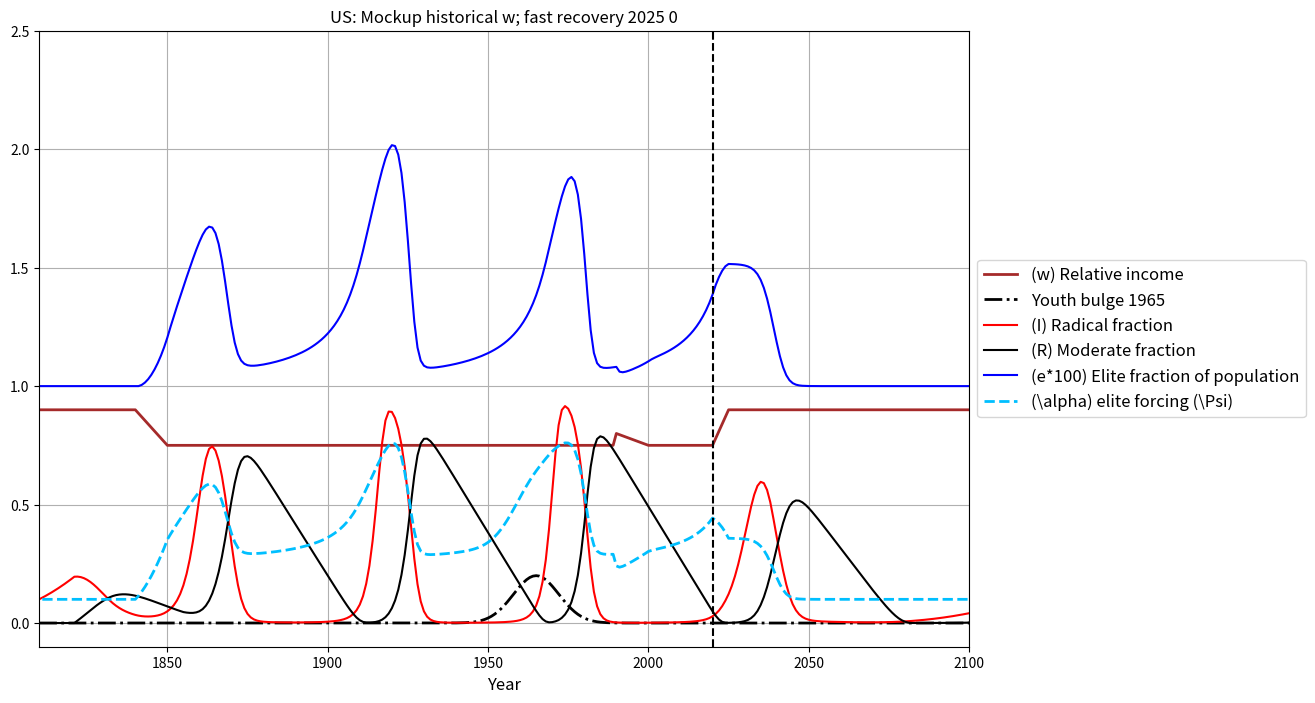
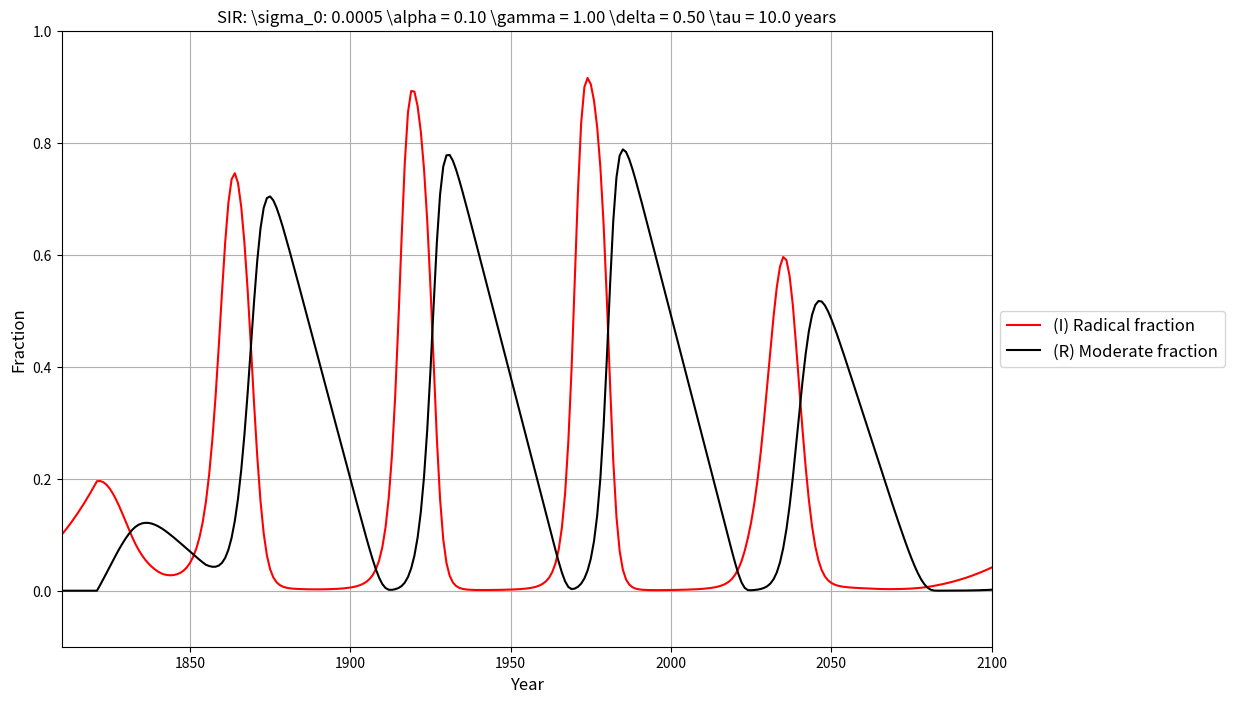

Source code (Python) for these figures, in order:
import numpy as np
import matplotlib.pyplot as plt

# Enable DST forcing on SIR model
enable_DST = 1

# Initialize S0, I0, R0, and SIR_parms with starting values
T_ages = 45
initial_fraction = 1 / T_ages

S0 = np.tile(initial_fraction * 0.9, (T_ages, 60))
I0 = np.tile(initial_fraction * 0.1, (T_ages, 60))
R0 = np.tile(initial_fraction * 0.0, (T_ages, 60))
SIR_parms = np.array([0])  # Example starting parameter

show_SIR_variation = 0
if show_SIR_variation:
    SIR_increment = 5
    SIR_starts = np.arange(SIR_parms[0], S0.shape[1], SIR_increment)
else:
    SIR_increment = 0
    SIR_starts = [SIR_parms[0]]

pt_original = 0
force_one_percent_elites = 1
if pt_original:
    force_one_percent_elites = 0

qin_transitions = 0
display_SIR_data = 1
if enable_DST == 0:
    display_SIR_data = 1

ls = '-'
ls_psi = '--'
lw_psi = 2
add_title = 1

# US transitions and parameters
YB_year = 1965
age_factor = 0.2

w_0 = 0.90
w_m = 0.75

transitions = np.array([
    [1810, w_0], [1840, w_0], [1850, w_m], [1990, w_m],
    [1910, w_m], [1940, w_0], [1970, w_0], [2000, w_m],
    [2020, w_m], [2025, w_0], [2100, w_0]
])

tag = 'US: Mockup historical w; fast recovery 2025'

# Interpolating relative income
period = np.arange(transitions[0, 0], transitions[-1, 0] + 1)
w = np.interp(period, transitions[:, 0], transitions[:, 1], left=w_0, right=w_0)

# Reporting the transitions
for i in range(1, transitions.shape[0]):
    eyr = transitions[i, 0]
    syr = transitions[i - 1, 0]
    delta_t = eyr - syr
    print(f'{int(syr)}-{int(eyr)}: {int(delta_t)} years {100 * (transitions[i, 1] - transitions[i - 1, 1]) / delta_t:.1f}%')

# Radicalization parameters
if force_one_percent_elites:
    elit_0 = 0.01
    max_elit = 0.03
    elit_1 = elit_0
    eps_factor = (1 - w_0) / elit_0
else:
    elit_0 = 0.5
    max_elit = 0.6
    elit_1 = 0.5
    eps_factor = 10 * elit_0

mu = 0.3
a_w = 1.0
a_e = 0.5

scale = 100
mu /= scale
a_e *= 100

if not enable_DST:
    a_w = 0.0
    a_e = 0.0
    YB_year = 0.0

# Base SIR model parameters
sigma_0 = 0.0005
a_0 = 0.1
a_max = 1
gamma = 1
delta = 0.5
tau = 10

T_ages = 45
t_ages = 45

I_0 = 0.1
R_0 = 0.0

YB_A20 = np.zeros(len(period))
if YB_year:
    YB_A20 = age_factor * np.exp(-((period - YB_year) ** 2) / 10**2)

elit = np.full(len(period), np.nan)
elit[0] = elit_1
epsln = np.full(len(period), np.nan)
epsln[0] = eps_factor * (1 - w[0]) / elit[0]

S = np.zeros((T_ages, len(period)))
S[:, 0] = (1 - I_0 - R_0) / t_ages
I = np.zeros((T_ages, len(period)))
I[:, 0] = I_0 / t_ages
R = np.zeros((T_ages, len(period)))
R[:, 0] = R_0 / t_ages

# Display colors
brown = '#A52A2A'
nice_green = '#00BFFF'

# Adjust figure size
fig1, ax1 = plt.subplots(figsize=(12, 8))
fig2, ax2 = plt.subplots(figsize=(12, 8))

for y_i in SIR_starts:
    S[:, 0] = S0[:, y_i]
    I[:, 0] = I0[:, y_i]
    R[:, 0] = R0[:, y_i]

    S_sum = np.full(len(period), np.nan)
    I_sum = np.full(len(period), np.nan)
    R_sum = np.full(len(period), np.nan)
    alpha_rec = np.full(len(period), np.nan)

    if not pt_original:
        R_sum[0] = np.sum(R[:, 0])
    
    S_sum[0] = np.sum(S[:, 0])
    I_sum[0] = np.sum(I[:, 0])
    R_sum[0] = np.sum(R[:, 0])

    for t in range(len(period) - 1):
        t1 = t + 1
        if pt_original:
            elit[t1] = elit[t] + mu * (w_0 - w[t]) / w[t]
        else:
            elit[t1] = elit[t] + mu * (w_0 - w[t]) / w[t] - (elit[t] - elit_0) * R_sum[t]

        epsln[t1] = eps_factor * (1 - w[t1]) / elit[t1]
        
        alpha = a_0 + a_w * (w_0 - w[t1]) + a_e * (elit[t1] - elit_0)
        alpha += YB_A20[t1]
        alpha = np.clip(alpha, a_0, a_max)
        
        sigma = (alpha - gamma * np.sum(R[:, t])) * np.sum(I[:, t]) + sigma_0
        sigma = np.clip(sigma, 0, 1)
        if t > tau:
            rho = delta * np.sum(I[:, t - tau])
        else:
            rho = 0
        rho = np.clip(rho, 0, 1)
        alpha_rec[t1] = alpha
        
        S[0, t1] = 1 / t_ages
        for age in range(t_ages - 1):
            age1 = age + 1
            S[age1, t1] = (1 - sigma) * S[age, t]
            I[age1, t1] = (1 - rho) * I[age, t] + sigma * S[age, t]
            R[age1, t1] = R[age, t] + rho * I[age, t]
        
        S_sum[t1] = np.sum(S[:, t1])
        I_sum[t1] = np.sum(I[:, t1])
        R_sum[t1] = np.sum(R[:, t1])
        if pt_original:
            elit[t1] = elit[t1] - (elit[t1] - elit_0) * R_sum[t1]

    ax1.plot(period, w, color=brown, linestyle=ls, linewidth=2, label='(w) Relative income')
    if YB_year:
        ax1.plot(period, YB_A20, color='k', linestyle='-.', linewidth=2, label=f'Youth bulge {YB_year}')
    if display_SIR_data:
        ax1.plot(period, I_sum, color='r', linestyle=ls, label='(I) Radical fraction')
        ax1.plot(period, R_sum, color='k', linestyle=ls, label='(R) Moderate fraction')
    
    ax1.plot(period, elit * scale, color='b', linestyle=ls, label=f'(e*{scale}) Elite fraction of population')
    x_i = np.where(elit > max_elit)[0]
    if x_i.size > 0:
        ax1.plot(period[x_i], elit[x_i] * scale, color='r', linestyle='-', linewidth=2, label='Excessive elite fraction')
    
    ax1.plot(period, alpha_rec, color=nice_green, linestyle=ls_psi, linewidth=lw_psi, label='(\\alpha) elite forcing (\\Psi)')
    
    ax1.legend(loc='center left', bbox_to_anchor=(1, 0.5), fontsize=12)
    ax1.set_xlabel('Year', fontsize=12)
    ax1.grid(True)
    ax1.set_ylim([-0.1, 2.5])
    ax1.set_xlim([period[0], period[-1]])
    if add_title:
        ax1.set_title(f'{tag} {SIR_increment}')
    
    this_year = 2020
    if this_year in period:
        ax1.axvline(x=this_year, color='k', linestyle='--')


    ax2.plot(period, I_sum, color='r', linestyle=ls, label='(I) Radical fraction')
    ax2.plot(period, R_sum, color='k', linestyle=ls, label='(R) Moderate fraction')
    
    ax2.legend(loc='center left', bbox_to_anchor=(1, 0.5), fontsize=12)
    ax2.set_xlabel('Year', fontsize=12)
    ax2.set_ylabel('Fraction', fontsize=12)
    ax2.grid(True)
    ax2.set_ylim([-0.1, 1.0]) 
    ax2.set_xlim([period[0], period[-1]])
    ax2.set_title(f'SIR: \\sigma_0: {sigma_0:.4f} \\alpha = {a_0:.2f} \\gamma = {gamma:.2f} \\delta = {delta:.2f} \\tau = {tau:.1f} years', fontsize=12)
    
    plt.pause(0.1)

plt.show()